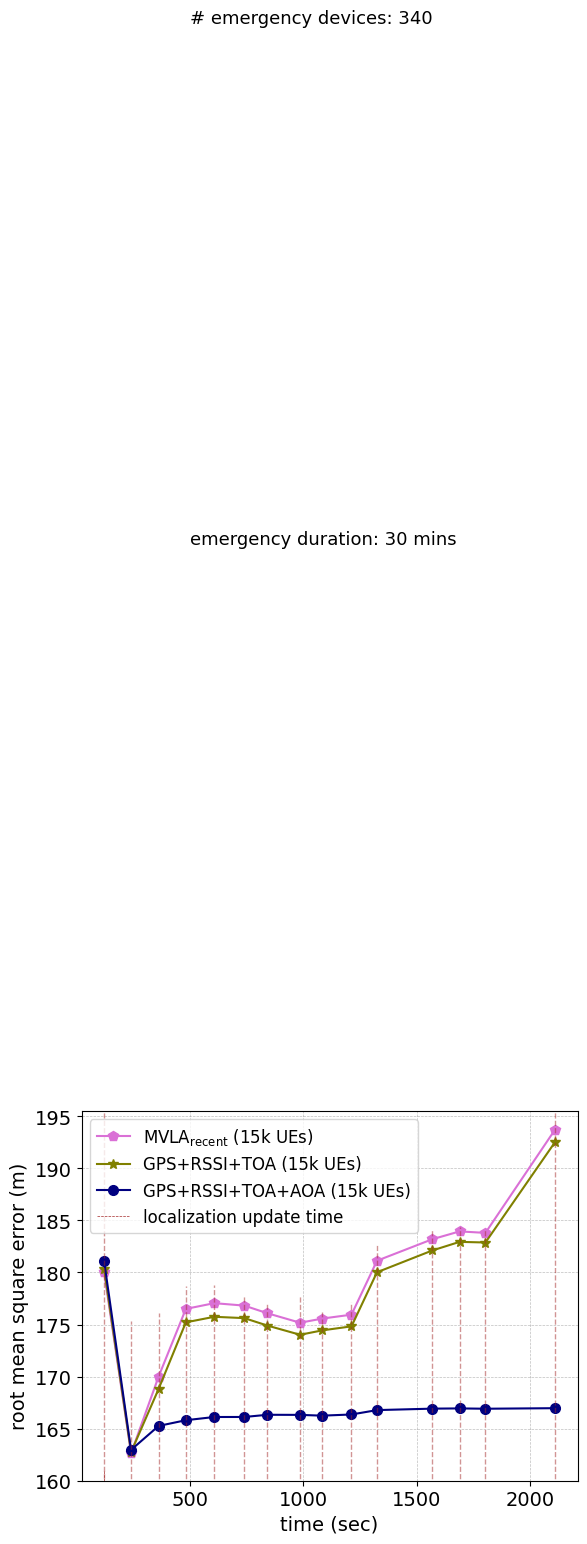

The script that saved this image:
import matplotlib.pyplot as plt
import numpy as np

from matplotlib import rc
from matplotlib.ticker import AutoMinorLocator

rc('mathtext', default='regular')
#from matplotlib.ticker import ScalarFormatter
#data
#15k average apd
time = (121.3333187,
        240.3017934,
        361.7600284,
        481.7971508,
        606.8551306,
        739.4784034,
        841.5119859,
        985.2494326,
        1082.049853,
        1211.674369,
        1324.038277,
        1568.091496,
        1688.091496,
        1801.94405,
        2108.409799)
#success_rate_d = (0.71,0.63,0.59,0.48)
ord = (180.0141,
       162.6310,
       170.0076,
       176.5033,
       177.0551,
       176.8184,
       176.0824,
       175.1748,
       175.5720,
       175.9503,
       181.1312,
       183.1969,
       183.9480,
       183.8042,
       193.7156)
minord = (32.0711,
          147.9094,
          163.6497,
          174.0681,
          175.0151,
          175.6687,
          175.3165,
          172.6738,
          174.7073,
          175.1289,
          179.1329,
          181.9560,
          183.2473,
          183.4355,
          191.3137)
maxord = (365.0543,
          175.3282,
          176.0741,
          178.6675,
          178.7597,
          177.8305,
          177.0123,
          177.7847,
          176.1458,
          177.1459,
          182.6861,
          184.1149,
          184.3764,
          184.1679,
          195.6826)

seq = (180.3662333,
       162.7462333,
       168.8225667,
       175.2124,
       175.7454667,
       175.6172752,
       174.8981,
       174.0182333,
       174.4387,
       174.8269333,
       180.0232667,
       182.1174333,
       182.9424,
       182.8811,
       192.5188
         )
minseq = (32.0711,
          147.9851,
          162.2619333,
          172.7328667,
          173.7809,
          174.4708752,
          174.1333667,
          171.5137,
          173.5703,
          174.0075,
          178.023,
          180.8657667,
          182.1843,
          182.5145,
          190.1079)

maxseq = (365.0542667,
          175.6151333,
          174.9819,
          177.3866,
          177.4956667,
          176.6252085,
          175.8227333,
          176.6290667,
          175.0112,
          176.0245333,
          181.5826667,
          183.0281667,
          183.2912,
          182.7801,
          194.4813)

apd = (181.1030,
       162.9641333,
       165.2636,
       165.8114,
       166.1202,
       166.1228,
       166.3342,
       166.3237,
       166.2496,
       166.3623,
       166.7832,
       166.9234,
       166.9449,
       166.9147,
       166.9673
       )


minapd=(32.0711,
        151.5564667,
        160.0896,
        162.3924,
        163.6816,
        164.2936,
        164.7305,
        164.9912,
        165.1145,
        165.4046,
        165.9426,
        166.0688,
        166.2667,
        166.2857,
        166.5694)

maxapd = (365.0543,
          180.4341,
          171.4429,
          169.5899,
          168.8974,
          168.2035,
          168.0424,
          167.8083,
          167.5803,
          167.4488,
          167.7601,
          167.9500,
          167.7133,
          167.6568,
          167.4240)

f, ax1 = plt.subplots()

ax1.grid(color='gray', alpha=0.5, linestyle='dashed', linewidth=0.5)

#legend
lns1 = ax1.plot(time, ord, color="orchid",marker="p", markersize=7, label='$MVLA_{recent}$ (15k UEs)')
#lns2 = ax1.plot(time, onlycellular,color="black",marker="d", markersize=7,  label='RSSI+TOA+AOA (15k UEs)')
lns3 = ax1.plot(time, seq,color="olive",marker="*", markersize=7, label='GPS+RSSI+TOA (15k UEs)')
lns4 = ax1.plot(time, apd, color="navy", marker="o", markersize=7, label='GPS+RSSI+TOA+AOA (15k UEs)')

#ax1.plot(time,minapd,linestyle='dotted',color="navy")
#ax1.plot(time,maxapd,linestyle='dotted',color="navy")
#ax1.plot(time,minord,linestyle='dotted',color="orchid")
#ax1.plot(time,maxord,linestyle='dotted',color="orchid")
#ax1.plot(time,minseq,linestyle='dotted',color="olive")
#ax1.plot(time,maxseq,linestyle='dotted',color="olive")

#ax1.plot(time,minonlycellular,linestyle='dotted',color="black")
#ax1.plot(time,maxonlycellular,linestyle='dotted',color="black")

#plt.fill_between(time, minapd, maxapd, alpha = .1,color = 'navy')
#plt.fill_between(time, minord, maxord, alpha = .1,color = 'orchid')
#plt.fill_between(time, minseq, maxseq, alpha = .1,color = 'olive')
#plt.fill_between(time, minonlycellular, maxonlycellular, alpha = .1,color = 'olive')
lns = lns1+lns3+lns4
labs = [l.get_label() for l in lns]

for i in range(len(time)):
    my_selected_date = time[i]
    lnv1 = ax1.vlines(my_selected_date, 0, maxord[i]+0.03, linestyles ="dashed", colors ="brown", alpha=0.5,linewidth=1)   # changed
    #lnv2 = ax1.vlines(my_selected_date, 2.51, ekf[i]+0.005, linestyles ="dashed", colors ="orange",alpha=0.9,linewidth=0.5)   # changed
ax1.axvline(x=time[0],ymin=0.0, ymax=0.03 ,label='localization update time',linestyle ="dashed", color ="brown", alpha=1,linewidth=0.5)
#ax1.legend(lns2, labs, loc=1, fontsize=10)
#ax1.legend(loc=4, fontsize=10)
ax1.legend(loc=2, fontsize=10)
import matplotlib.font_manager as font_manager
font = font_manager.FontProperties(family='Arial',
                                   style='normal', size=12)
ax1.legend(prop=font)

d = .015  # how big to make the diagonal lines in axes coordinates

for tick in ax1.get_xticklabels():
    tick.set_fontname("Arial")
for tick in ax1.get_yticklabels():
    tick.set_fontname("Arial")

ax1.set_ylim(160.0, 195.5)  # most of the data
ax1.tick_params(axis='both', which='major', labelsize=14)
plt.text(500,300,'# emergency devices: 340',fontsize=13,fontname="Arial")
plt.text(500,250,'emergency duration: 30 mins',fontsize=13,fontname="Arial")
plt.xlabel(r"time (sec)",fontname="Arial",fontsize=14)
plt.ylabel(r"root mean square error (m)",fontname="Arial",fontsize=14)
# ax1.set_title("Root mean squared error against time" , fontname="Arial", fontsize=14)
plt.show()

